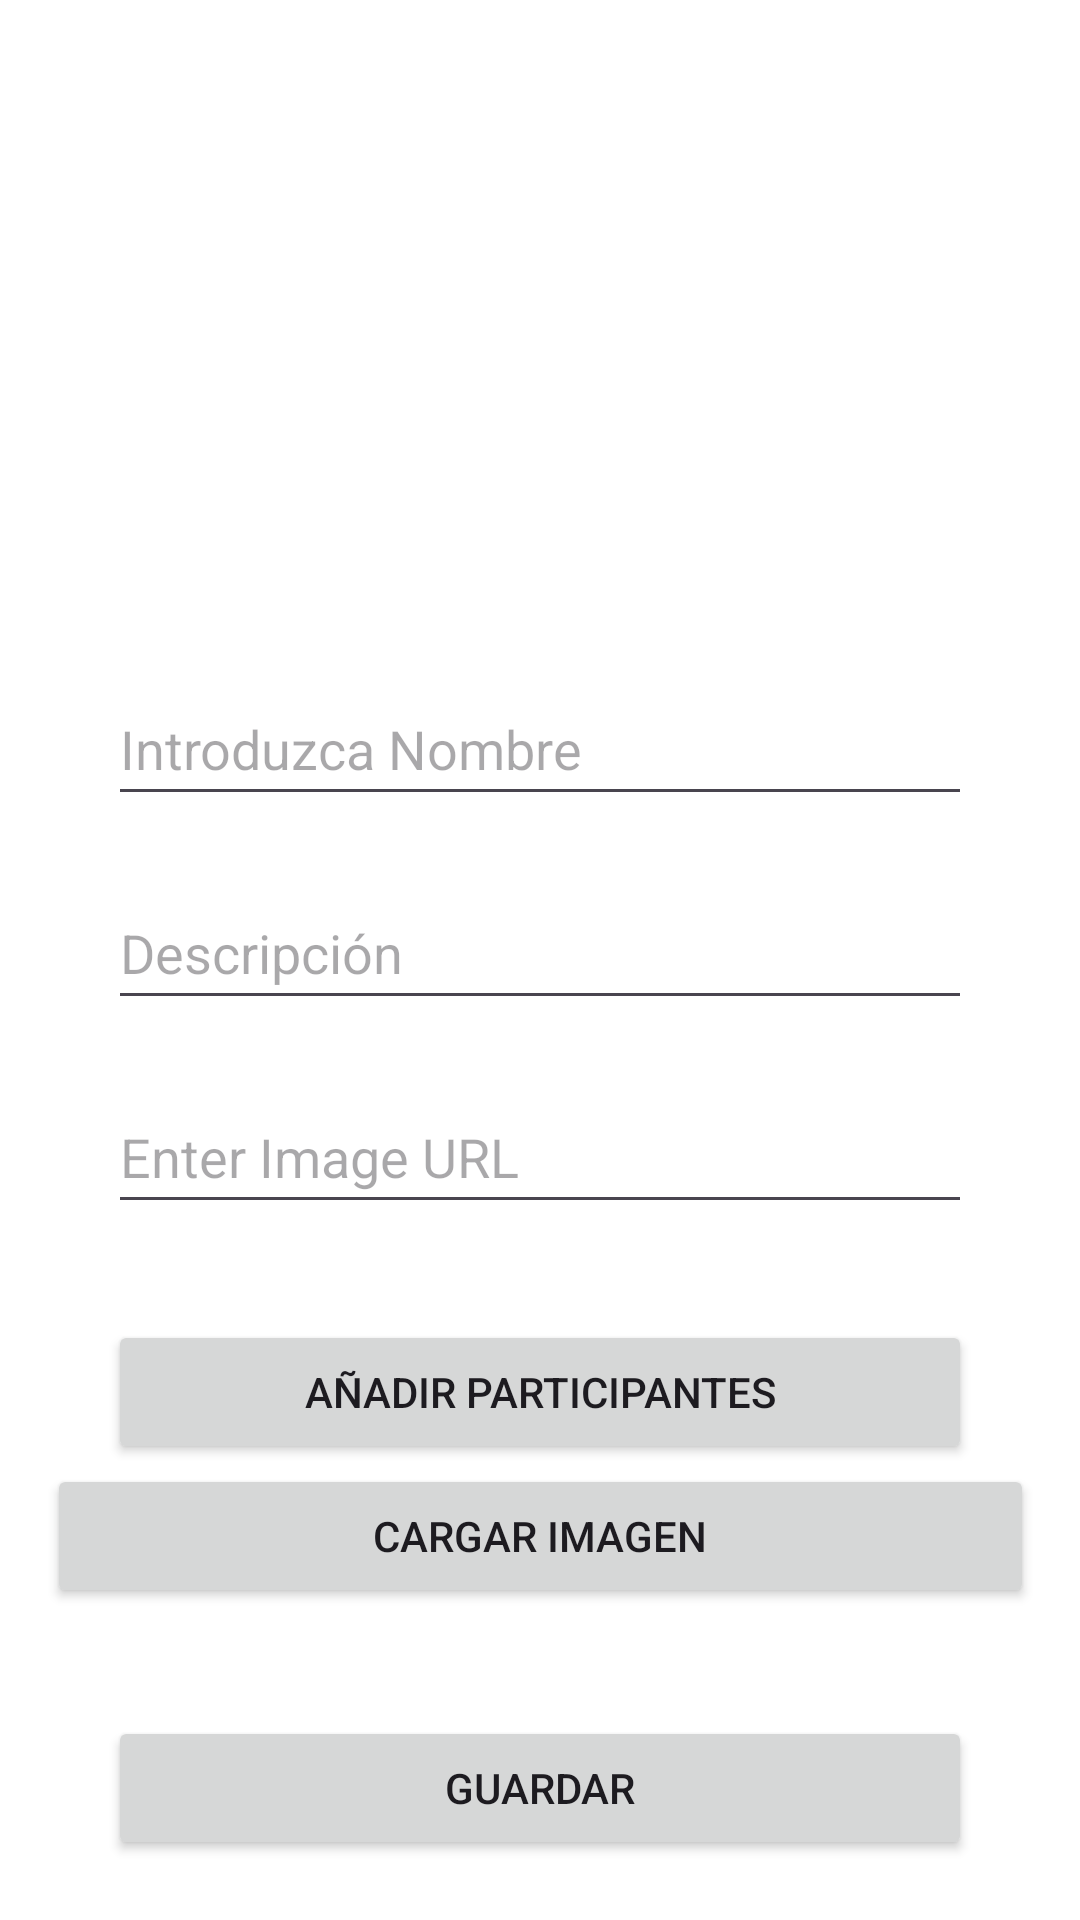

Here is an Android app screen rendered from its layout file. Give the layout XML and the strings, colors and styles it references.
<!-- AndroidManifest.xml: application theme Base.Theme.ProyectoKotlinense -->
<!-- res/layout/creacion_grupo.xml -->
<?xml version="1.0" encoding="utf-8"?>
<androidx.constraintlayout.widget.ConstraintLayout xmlns:android="http://schemas.android.com/apk/res/android"
    xmlns:app="http://schemas.android.com/apk/res-auto"
    xmlns:tools="http://schemas.android.com/tools"
    android:layout_width="match_parent"
    android:layout_height="match_parent"
    tools:context=".CrearGrupo">

    <ImageView
        android:id="@+id/imageView"
        android:layout_width="200dp"
        android:layout_height="200dp"
        android:layout_marginTop="4dp"
        android:contentDescription="@string/image_desc"
        app:layout_constraintEnd_toEndOf="parent"
        app:layout_constraintHorizontal_bias="0.497"
        app:layout_constraintStart_toStartOf="parent"
        app:layout_constraintTop_toTopOf="parent" />

    <EditText
        android:id="@+id/editTextName"
        android:layout_width="0dp"
        android:layout_height="wrap_content"
        android:layout_marginTop="20dp"
        android:hint="@string/name_hint"
        android:minHeight="48dp"
        app:layout_constraintEnd_toEndOf="parent"
        app:layout_constraintStart_toStartOf="parent"
        app:layout_constraintTop_toBottomOf="@id/imageView"
        app:layout_constraintWidth_percent="0.8" />

    <EditText
        android:id="@+id/editTextDescription"
        android:layout_width="0dp"
        android:layout_height="wrap_content"
        android:layout_marginTop="20dp"
        android:hint="@string/descripcion"
        android:minHeight="48dp"
        app:layout_constraintEnd_toEndOf="parent"
        app:layout_constraintStart_toStartOf="parent"
        app:layout_constraintTop_toBottomOf="@id/editTextName"
        app:layout_constraintWidth_percent="0.8" />

    <EditText
        android:id="@+id/editTextImageUrl"
        android:layout_width="0dp"
        android:layout_height="wrap_content"
        android:layout_marginTop="20dp"
        android:hint="@string/image_url_hint"
        android:minHeight="48dp"
        app:layout_constraintEnd_toEndOf="parent"
        app:layout_constraintStart_toStartOf="parent"
        app:layout_constraintTop_toBottomOf="@id/editTextDescription"
        app:layout_constraintWidth_percent="0.8" />


    <Button
        android:id="@+id/buttonAnyadirParticipante"
        android:layout_height="wrap_content"
        android:layout_width="0dp"
        android:layout_marginTop="32dp"
        android:text="Añadir Participantes"
        app:layout_constraintBottom_toTopOf="@+id/buttonLoadImage"
        app:layout_constraintEnd_toEndOf="parent"
        app:layout_constraintStart_toStartOf="parent"
        app:layout_constraintWidth_percent="0.8"
        app:layout_constraintTop_toBottomOf="@+id/editTextImageUrl" />

    <Button
        android:id="@+id/buttonLoadImage"
        android:layout_width="329dp"
        android:layout_height="wrap_content"
        android:text="@string/load_image"
        app:layout_constraintEnd_toEndOf="parent"
        app:layout_constraintStart_toStartOf="parent"
        app:layout_constraintWidth_percent="0.8"
        tools:layout_editor_absoluteY="513dp"
        app:layout_constraintTop_toBottomOf="@+id/buttonAnyadirParticipante"/>

    <Button
        android:id="@+id/buttonSave"
        android:layout_width="0dp"
        android:layout_height="wrap_content"
        android:layout_marginTop="36dp"
        android:text="@string/save"
        app:layout_constraintEnd_toEndOf="parent"
        app:layout_constraintStart_toStartOf="parent"
        app:layout_constraintTop_toBottomOf="@id/buttonLoadImage"
        app:layout_constraintWidth_percent="0.8" />

</androidx.constraintlayout.widget.ConstraintLayout>
<!-- resources referenced by this layout -->
<resources>
  <string name="descripcion">Descripción</string>
  <string name="image_desc">Descripcion de la Imagen</string>
  <string name="image_url_hint">Enter Image URL</string>
  <string name="load_image">Cargar Imagen</string>
  <string name="name_hint">Introduzca Nombre</string>
  <string name="save">Guardar</string>
  <style name="Base.Theme.ProyectoKotlinense" parent="Theme.Material3.DayNight.NoActionBar">
          
          <item name="android:windowBackground">@android:color/white</item>
          
          <item name="android:statusBarColor">@color/black</item>
      </style>
  <color name="black">#FF000000</color>
</resources>
